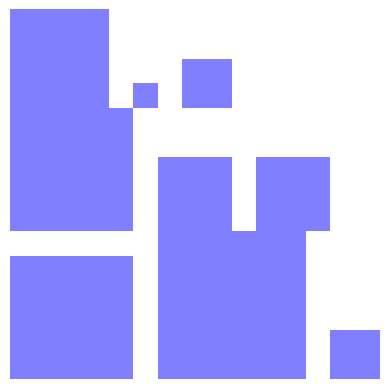

Generate this figure with matplotlib:
import matplotlib.pyplot as plt
import numpy as np

def pack_squares(container_size, num_squares):
    # Generate random square sizes between 1 and half of the container size
    square_sizes = np.random.randint(1, container_size // 2, num_squares)

    # Create a figure and axis
    fig, ax = plt.subplots()

    # Set axis limits
    ax.set_xlim(0, container_size)
    ax.set_ylim(0, container_size)

    # Initialize variables for position
    x, y = 0, 0

    # Iterate through square sizes and pack them
    for size in square_sizes:
        if x + size > container_size:  # Start a new row if the square doesn't fit horizontally
            x = 0
            y += size + 1  # Add 1 unit of spacing between rows

        # Create a Rectangle patch and add it to the axis
        rect = plt.Rectangle((x, y), size, size, color='blue', alpha=0.5, linewidth=0)
        ax.add_patch(rect)

        x += size + 1  # Add 1 unit of spacing between squares

    # Display the plot
    plt.gca().set_aspect('equal', adjustable='box')
    plt.axis('off')
    plt.show()

# Define the size of the container square and the number of squares to be packed
container_size = 15
num_squares = 10

# Call the pack_squares function to visualize the square packing
pack_squares(container_size, num_squares)
